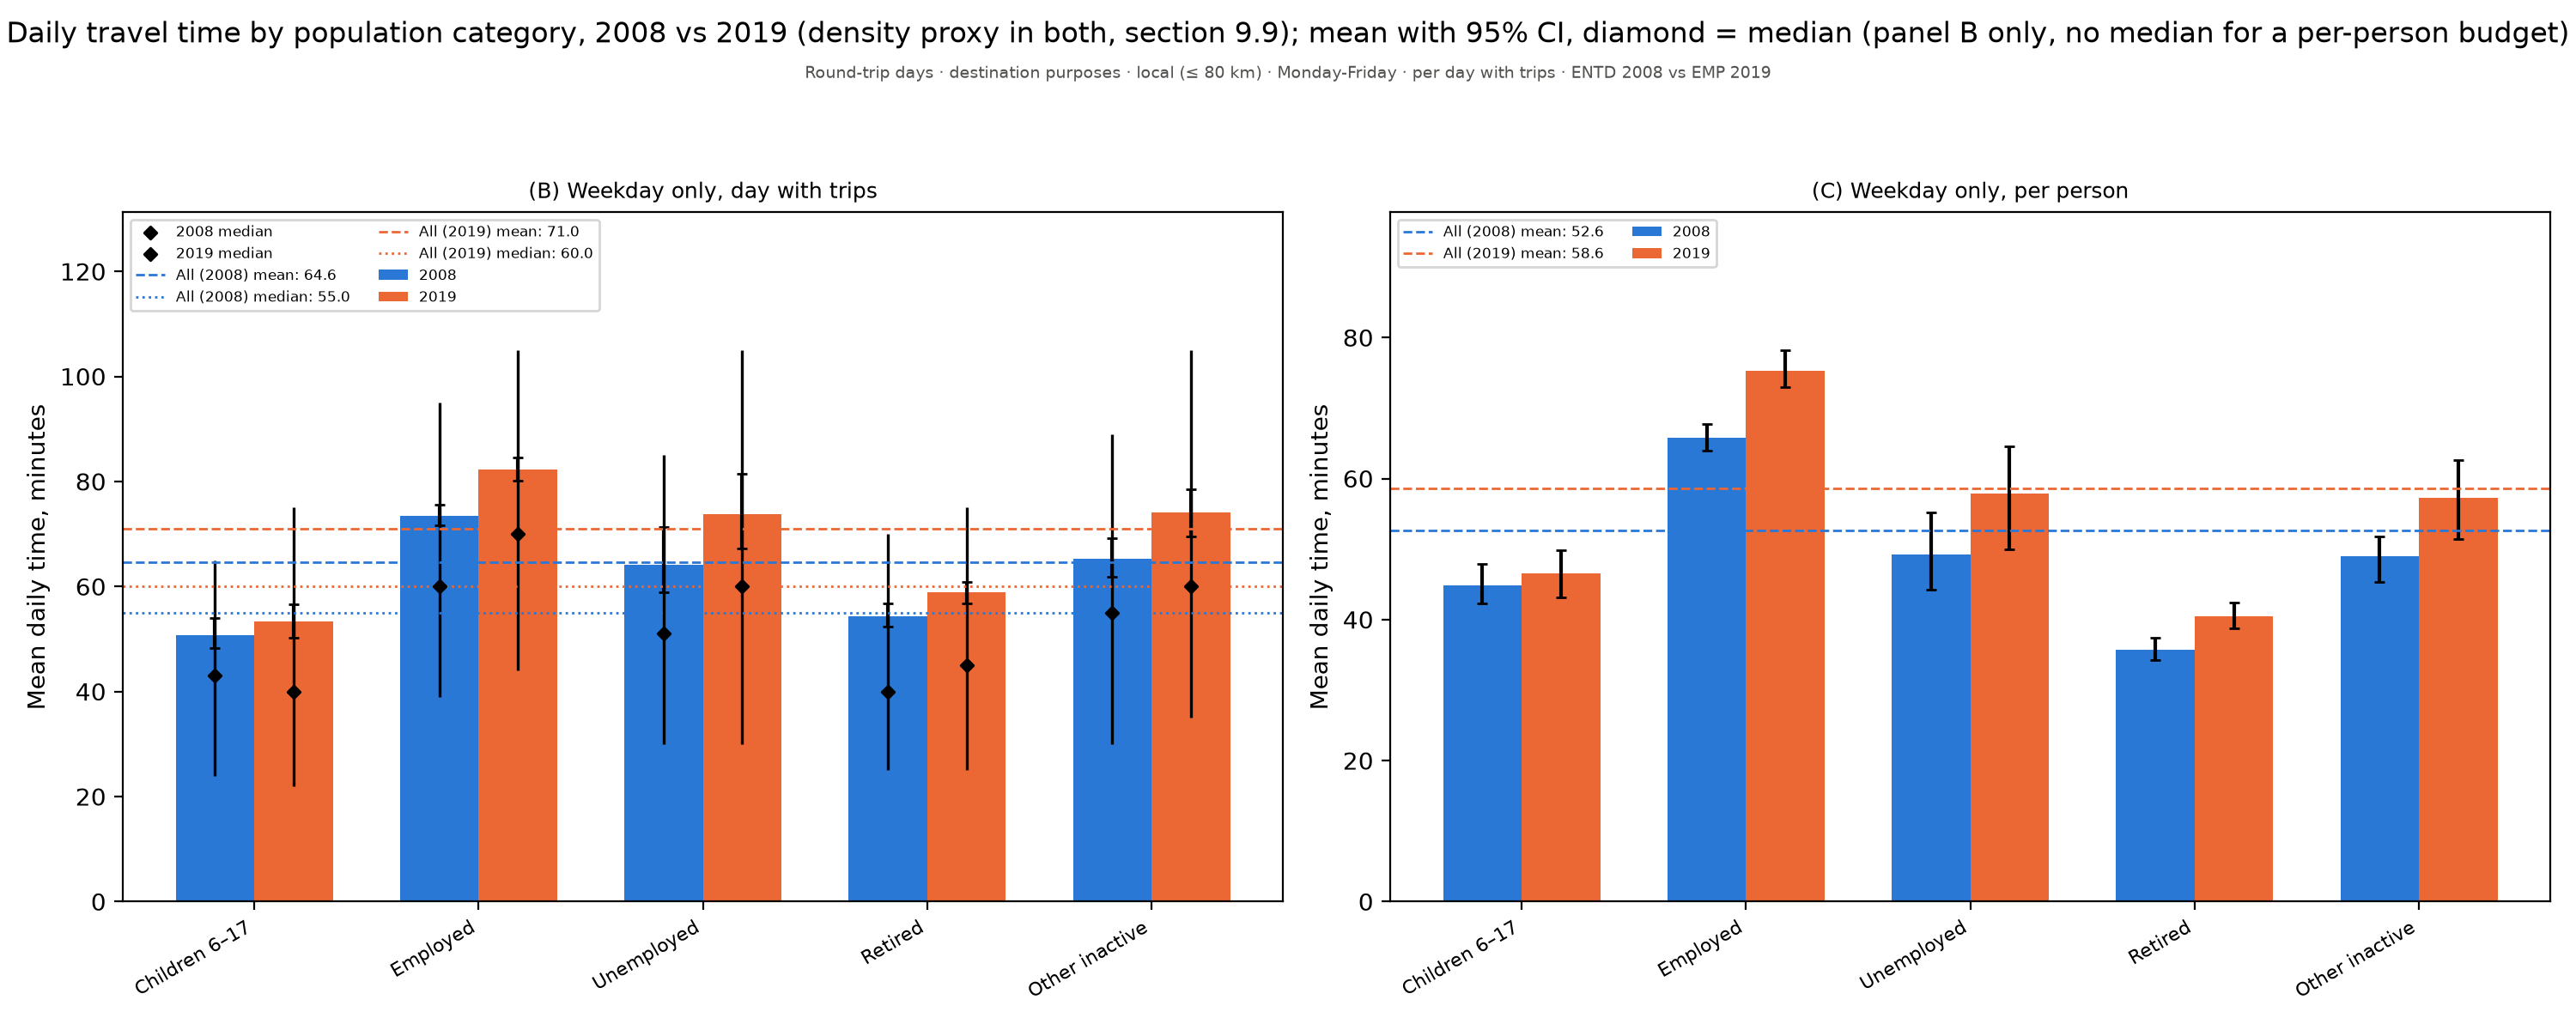

The data file committed next to this chart (first rows):
figure, panel, scope, survey, group, subgroup, quantity, unit, days, basis, n, mean, ci_low, ci_high, median, p25, p75, ratio, ratio_ci_low, ratio_ci_high
compare_time_by_category, (B) Weekday only, day with trips, Round-trip days · destination purposes ·…, ENTD 2008 vs EMP 2019, Children 6–17, 2008, Mean daily time, minutes, minutes, Monday-Friday, per day with trips, 1253, 50.74, 48.27, 54.03, 43.0, 24.0, 65.0, , , 
compare_time_by_category, (B) Weekday only, day with trips, Round-trip days · destination purposes ·…, ENTD 2008 vs EMP 2019, Employed, 2008, Mean daily time, minutes, minutes, Monday-Friday, per day with trips, 7197, 73.48, 71.71, 75.65, 60.0, 39.0, 95.0, , , 
compare_time_by_category, (B) Weekday only, day with trips, Round-trip days · destination purposes ·…, ENTD 2008 vs EMP 2019, Unemployed, 2008, Mean daily time, minutes, minutes, Monday-Friday, per day with trips, 596, 64.13, 58.93, 71.25, 51.0, 30.0, 85.0, , , 
compare_time_by_category, (B) Weekday only, day with trips, Round-trip days · destination purposes ·…, ENTD 2008 vs EMP 2019, Retired, 2008, Mean daily time, minutes, minutes, Monday-Friday, per day with trips, 3635, 54.36, 52.4, 56.71, 40.0, 25.0, 70.0, , , 
compare_time_by_category, (B) Weekday only, day with trips, Round-trip days · destination purposes ·…, ENTD 2008 vs EMP 2019, Other inactive, 2008, Mean daily time, minutes, minutes, Monday-Friday, per day with trips, 1324, 65.33, 61.92, 69.13, 55.0, 30.0, 89.0, , , 
compare_time_by_category, (B) Weekday only, day with trips, Round-trip days · destination purposes ·…, ENTD 2008 vs EMP 2019, Children 6–17, 2019, Mean daily time, minutes, minutes, Monday-Friday, per day with trips, 861, 53.39, 50.2, 56.69, 40.0, 22.0, 75.0, , , 
compare_time_by_category, (B) Weekday only, day with trips, Round-trip days · destination purposes ·…, ENTD 2008 vs EMP 2019, Employed, 2019, Mean daily time, minutes, minutes, Monday-Friday, per day with trips, 4045, 82.2, 80.14, 84.58, 70.0, 44.0, 105.0, , , 
compare_time_by_category, (B) Weekday only, day with trips, Round-trip days · destination purposes ·…, ENTD 2008 vs EMP 2019, Unemployed, 2019, Mean daily time, minutes, minutes, Monday-Friday, per day with trips, 502, 73.71, 67.28, 81.39, 60.0, 30.0, 105.0, , , 
compare_time_by_category, (B) Weekday only, day with trips, Round-trip days · destination purposes ·…, ENTD 2008 vs EMP 2019, Retired, 2019, Mean daily time, minutes, minutes, Monday-Friday, per day with trips, 3222, 58.84, 56.72, 60.85, 45.0, 25.0, 75.0, , , 
compare_time_by_category, (B) Weekday only, day with trips, Round-trip days · destination purposes ·…, ENTD 2008 vs EMP 2019, Other inactive, 2019, Mean daily time, minutes, minutes, Monday-Friday, per day with trips, 778, 74.16, 69.47, 78.47, 60.0, 35.0, 105.0, , , 
compare_time_by_category, (B) Weekday only, day with trips, Round-trip days · destination purposes ·…, ENTD 2008 vs EMP 2019, All, All (2008) mean: 64.6, Mean daily time, minutes, minutes, Monday-Friday, per day with trips, , 64.64, , , , , , , , 
compare_time_by_category, (B) Weekday only, day with trips, Round-trip days · destination purposes ·…, ENTD 2008 vs EMP 2019, All, All (2008) median: 55.0, Mean daily time, minutes, minutes, Monday-Friday, per day with trips, , , , , 55.0, , , , , 
compare_time_by_category, (B) Weekday only, day with trips, Round-trip days · destination purposes ·…, ENTD 2008 vs EMP 2019, All, All (2019) mean: 71.0, Mean daily time, minutes, minutes, Monday-Friday, per day with trips, , 71, , , , , , , , 
compare_time_by_category, (B) Weekday only, day with trips, Round-trip days · destination purposes ·…, ENTD 2008 vs EMP 2019, All, All (2019) median: 60.0, Mean daily time, minutes, minutes, Monday-Friday, per day with trips, , , , , 60.0, , , , , 
compare_time_by_category, (B) Weekday only, day with trips, Round-trip days · destination purposes ·…, ENTD 2008 vs EMP 2019, Children 6–17, , Mean daily time, minutes, minutes, Monday-Friday, per day with trips, 861, , 50.2, 56.69, , , , , , 
compare_time_by_category, (B) Weekday only, day with trips, Round-trip days · destination purposes ·…, ENTD 2008 vs EMP 2019, Employed, , Mean daily time, minutes, minutes, Monday-Friday, per day with trips, 4045, , 80.14, 84.58, , , , , , 
compare_time_by_category, (B) Weekday only, day with trips, Round-trip days · destination purposes ·…, ENTD 2008 vs EMP 2019, Unemployed, , Mean daily time, minutes, minutes, Monday-Friday, per day with trips, 502, , 67.28, 81.39, , , , , , 
compare_time_by_category, (B) Weekday only, day with trips, Round-trip days · destination purposes ·…, ENTD 2008 vs EMP 2019, Retired, , Mean daily time, minutes, minutes, Monday-Friday, per day with trips, 3222, , 56.72, 60.85, , , , , , 
compare_time_by_category, (B) Weekday only, day with trips, Round-trip days · destination purposes ·…, ENTD 2008 vs EMP 2019, Other inactive, , Mean daily time, minutes, minutes, Monday-Friday, per day with trips, 778, , 69.47, 78.47, , , , , , 
compare_time_by_category, (B) Weekday only, day with trips, Round-trip days · destination purposes ·…, ENTD 2008 vs EMP 2019, Children 6–17, 2019/2008, Mean daily time, minutes, minutes, Monday-Friday, per day with trips, 1253, , , , , , , 1.052, 0.9707, 1.118
compare_time_by_category, (B) Weekday only, day with trips, Round-trip days · destination purposes ·…, ENTD 2008 vs EMP 2019, Employed, 2019/2008, Mean daily time, minutes, minutes, Monday-Friday, per day with trips, 7197, , , , , , , 1.119, 1.087, 1.157
compare_time_by_category, (B) Weekday only, day with trips, Round-trip days · destination purposes ·…, ENTD 2008 vs EMP 2019, Unemployed, 2019/2008, Mean daily time, minutes, minutes, Monday-Friday, per day with trips, 596, , , , , , , 1.149, 1.022, 1.301
compare_time_by_category, (B) Weekday only, day with trips, Round-trip days · destination purposes ·…, ENTD 2008 vs EMP 2019, Retired, 2019/2008, Mean daily time, minutes, minutes, Monday-Friday, per day with trips, 3635, , , , , , , 1.082, 1.037, 1.124
compare_time_by_category, (B) Weekday only, day with trips, Round-trip days · destination purposes ·…, ENTD 2008 vs EMP 2019, Other inactive, 2019/2008, Mean daily time, minutes, minutes, Monday-Friday, per day with trips, 1324, , , , , , , 1.135, 1.05, 1.231
compare_time_by_category, (C) Weekday only, per person, Round-trip days · destination purposes ·…, ENTD 2008 vs EMP 2019, Children 6–17, 2008, Mean daily time, minutes, minutes, Monday-Friday, per person, 1502, 44.79, 42.29, 47.9, , , , , , 
compare_time_by_category, (C) Weekday only, per person, Round-trip days · destination purposes ·…, ENTD 2008 vs EMP 2019, Employed, 2008, Mean daily time, minutes, minutes, Monday-Friday, per person, 8658, 65.74, 63.94, 67.69, , , , , , 
compare_time_by_category, (C) Weekday only, per person, Round-trip days · destination purposes ·…, ENTD 2008 vs EMP 2019, Unemployed, 2008, Mean daily time, minutes, minutes, Monday-Friday, per person, 796, 49.22, 44.22, 55.22, , , , , , 
compare_time_by_category, (C) Weekday only, per person, Round-trip days · destination purposes ·…, ENTD 2008 vs EMP 2019, Retired, 2008, Mean daily time, minutes, minutes, Monday-Friday, per person, 5709, 35.66, 34.2, 37.42, , , , , , 
compare_time_by_category, (C) Weekday only, per person, Round-trip days · destination purposes ·…, ENTD 2008 vs EMP 2019, Other inactive, 2008, Mean daily time, minutes, minutes, Monday-Friday, per person, 1876, 48.99, 45.28, 51.76, , , , , , 
compare_time_by_category, (C) Weekday only, per person, Round-trip days · destination purposes ·…, ENTD 2008 vs EMP 2019, Children 6–17, 2019, Mean daily time, minutes, minutes, Monday-Friday, per person, 1256, 46.5, 43.17, 49.84, , , , , , 
compare_time_by_category, (C) Weekday only, per person, Round-trip days · destination purposes ·…, ENTD 2008 vs EMP 2019, Employed, 2019, Mean daily time, minutes, minutes, Monday-Friday, per person, 5741, 75.34, 72.93, 78.21, , , , , , 
compare_time_by_category, (C) Weekday only, per person, Round-trip days · destination purposes ·…, ENTD 2008 vs EMP 2019, Unemployed, 2019, Mean daily time, minutes, minutes, Monday-Friday, per person, 740, 57.82, 50, 64.55, , , , , , 
compare_time_by_category, (C) Weekday only, per person, Round-trip days · destination purposes ·…, ENTD 2008 vs EMP 2019, Retired, 2019, Mean daily time, minutes, minutes, Monday-Friday, per person, 4907, 40.42, 38.7, 42.39, , , , , , 
compare_time_by_category, (C) Weekday only, per person, Round-trip days · destination purposes ·…, ENTD 2008 vs EMP 2019, Other inactive, 2019, Mean daily time, minutes, minutes, Monday-Friday, per person, 1168, 57.23, 51.37, 62.57, , , , , , 
compare_time_by_category, (C) Weekday only, per person, Round-trip days · destination purposes ·…, ENTD 2008 vs EMP 2019, All, All (2008) mean: 52.6, Mean daily time, minutes, minutes, Monday-Friday, per person, , 52.6, , , , , , , , 
compare_time_by_category, (C) Weekday only, per person, Round-trip days · destination purposes ·…, ENTD 2008 vs EMP 2019, All, All (2019) mean: 58.6, Mean daily time, minutes, minutes, Monday-Friday, per person, , 58.65, , , , , , , , 
compare_time_by_category, (C) Weekday only, per person, Round-trip days · destination purposes ·…, ENTD 2008 vs EMP 2019, Children 6–17, , Mean daily time, minutes, minutes, Monday-Friday, per person, 1256, , 43.17, 49.84, , , , , , 
compare_time_by_category, (C) Weekday only, per person, Round-trip days · destination purposes ·…, ENTD 2008 vs EMP 2019, Employed, , Mean daily time, minutes, minutes, Monday-Friday, per person, 5741, , 72.93, 78.21, , , , , , 
compare_time_by_category, (C) Weekday only, per person, Round-trip days · destination purposes ·…, ENTD 2008 vs EMP 2019, Unemployed, , Mean daily time, minutes, minutes, Monday-Friday, per person, 740, , 50, 64.55, , , , , , 
compare_time_by_category, (C) Weekday only, per person, Round-trip days · destination purposes ·…, ENTD 2008 vs EMP 2019, Retired, , Mean daily time, minutes, minutes, Monday-Friday, per person, 4907, , 38.7, 42.39, , , , , , 
compare_time_by_category, (C) Weekday only, per person, Round-trip days · destination purposes ·…, ENTD 2008 vs EMP 2019, Other inactive, , Mean daily time, minutes, minutes, Monday-Friday, per person, 1168, , 51.37, 62.57, , , , , , 
compare_time_by_category, (C) Weekday only, per person, Round-trip days · destination purposes ·…, ENTD 2008 vs EMP 2019, Children 6–17, 2019/2008, Mean daily time, minutes, minutes, Monday-Friday, per person, 1502, , , , , , , 1.038, 0.9551, 1.113
compare_time_by_category, (C) Weekday only, per person, Round-trip days · destination purposes ·…, ENTD 2008 vs EMP 2019, Employed, 2019/2008, Mean daily time, minutes, minutes, Monday-Friday, per person, 8658, , , , , , , 1.146, 1.102, 1.186
compare_time_by_category, (C) Weekday only, per person, Round-trip days · destination purposes ·…, ENTD 2008 vs EMP 2019, Unemployed, 2019/2008, Mean daily time, minutes, minutes, Monday-Friday, per person, 796, , , , , , , 1.175, 1.015, 1.339
compare_time_by_category, (C) Weekday only, per person, Round-trip days · destination purposes ·…, ENTD 2008 vs EMP 2019, Retired, 2019/2008, Mean daily time, minutes, minutes, Monday-Friday, per person, 5709, , , , , , , 1.133, 1.073, 1.191
compare_time_by_category, (C) Weekday only, per person, Round-trip days · destination purposes ·…, ENTD 2008 vs EMP 2019, Other inactive, 2019/2008, Mean daily time, minutes, minutes, Monday-Friday, per person, 1876, , , , , , , 1.168, 1.064, 1.295
